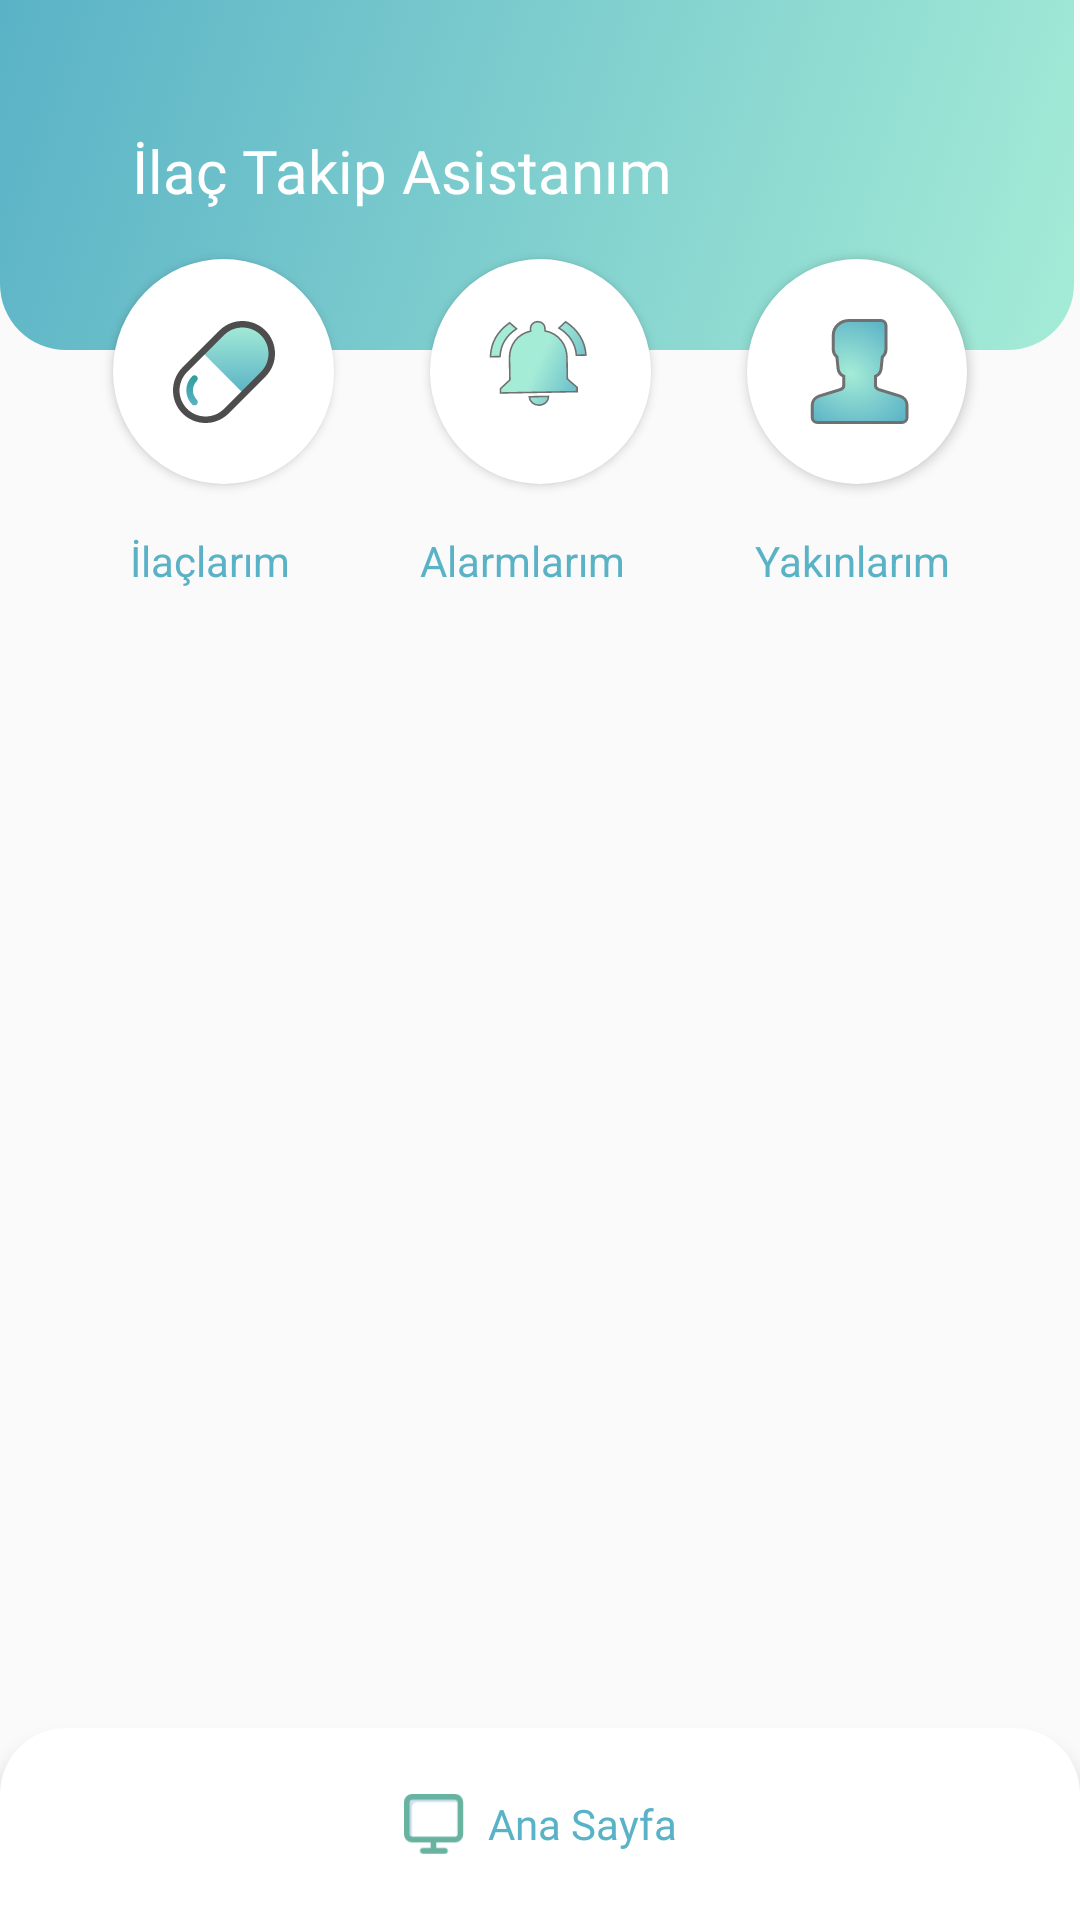

Layout XML and referenced resources for this Android screen:
<!-- AndroidManifest.xml: application theme AppTheme -->
<!-- res/layout/activity_main.xml -->
<?xml version="1.0" encoding="utf-8"?>
<androidx.constraintlayout.widget.ConstraintLayout xmlns:android="http://schemas.android.com/apk/res/android"
    xmlns:app="http://schemas.android.com/apk/res-auto"
    xmlns:tools="http://schemas.android.com/tools"
    android:layout_width="match_parent"
    android:layout_height="match_parent"
    tools:context=".ui.main.MainActivity">

    <androidx.constraintlayout.widget.Guideline
        android:id="@+id/guideline1"
        android:layout_width="wrap_content"
        android:layout_height="wrap_content"
        android:orientation="horizontal"
        app:layout_constraintGuide_percent=".19"/>

    <androidx.constraintlayout.widget.Guideline
        android:id="@+id/guideline2"
        android:layout_width="wrap_content"
        android:layout_height="wrap_content"
        android:orientation="horizontal"
        app:layout_constraintGuide_percent=".11"/>

    <androidx.constraintlayout.widget.ConstraintLayout
        android:id="@+id/toolbar"
        android:layout_width="0dp"
        android:layout_height="0dp"
        app:layout_constraintStart_toStartOf="parent"
        app:layout_constraintTop_toTopOf="parent"
        app:layout_constraintEnd_toEndOf="parent"
        app:layout_constraintBottom_toBottomOf="@+id/guideline1"
        app:layout_constraintVertical_bias="0.0"
        android:background="@drawable/curved_toolbar_bg"/>

    <androidx.constraintlayout.widget.ConstraintLayout
        android:id="@+id/constLayout"
        android:layout_width="0dp"
        android:layout_height="wrap_content"
        app:layout_constraintTop_toTopOf="@+id/guideline2"
        app:layout_constraintStart_toStartOf="parent"
        app:layout_constraintWidth_percent="0.88"
        android:layout_above="@+id/toolbar"
        app:layout_constraintEnd_toEndOf="parent">

        <LinearLayout
            android:id="@+id/button_layout"
            android:layout_width="0dp"
            android:layout_height="wrap_content"
            android:orientation="horizontal"
            app:layout_constraintTop_toTopOf="parent"
            app:layout_constraintStart_toStartOf="parent"
            app:layout_constraintEnd_toEndOf="parent">
            <ImageButton
                android:id="@+id/medicinesButton"
                android:layout_width="wrap_content"
                android:layout_height="wrap_content"
                android:layout_gravity="center_vertical"
                android:scaleType="centerInside"
                android:elevation="2dp"
                android:src="@drawable/pill"
                android:layout_margin="16dp"
                android:background="@drawable/oval_shape_button"
                android:layout_weight=".3"/>
            <ImageButton
                android:id="@+id/alarmButton"
                android:layout_width="wrap_content"
                android:layout_height="wrap_content"
                android:scaleType="centerInside"
                android:elevation="2dp"
                android:layout_gravity="center_vertical"
                android:src="@drawable/alarm"
                android:layout_margin="16dp"
                android:background="@drawable/oval_shape_button"
                android:layout_weight=".3"/>
            <ImageButton
                android:id="@+id/peopleButton"
                android:layout_width="wrap_content"
                android:layout_height="wrap_content"
                android:layout_gravity="center_vertical"
                android:scaleType="center"
                android:elevation="2dp"
                android:src="@drawable/people"
                android:layout_margin="16dp"
                android:background="@drawable/oval_shape_button"
                android:layout_weight=".3"/>

        </LinearLayout>
        <LinearLayout
            android:layout_width="0dp"
            android:layout_height="wrap_content"
            android:orientation="horizontal"
            app:layout_constraintTop_toBottomOf="@+id/button_layout"
            app:layout_constraintStart_toStartOf="@+id/button_layout"
            app:layout_constraintEnd_toEndOf="@+id/button_layout">

            <TextView
                android:layout_width="wrap_content"
                android:layout_height="wrap_content"
                android:text="İlaçlarım"
                android:textColor="#5AB2C6"
                android:elevation="2dp"
                android:textSize="14sp"
                android:textAlignment="center"
                android:layout_weight=".3"
                />
            <TextView
                android:layout_width="wrap_content"
                android:layout_height="wrap_content"
                android:text="Alarmlarım"
                android:textColor="#5AB2C6"
                android:elevation="2dp"
                android:textSize="14sp"
                android:textAlignment="center"
                android:layout_weight=".3"
                />
            <TextView
                android:layout_width="wrap_content"
                android:layout_height="wrap_content"
                android:text="Yakınlarım"
                android:elevation="2dp"
                android:textColor="#5AB2C6"
                android:textSize="14sp"
                android:textAlignment="center"
                android:layout_weight=".3"
                />

        </LinearLayout>

    </androidx.constraintlayout.widget.ConstraintLayout>

    <androidx.constraintlayout.widget.Guideline
        android:id="@+id/guideline3"
        android:layout_width="wrap_content"
        android:layout_height="wrap_content"
        android:orientation="vertical"
        app:layout_constraintGuide_percent=".1"/>

    <ImageButton
        android:id="@+id/close_button"
        android:layout_width="wrap_content"
        android:layout_height="wrap_content"
        android:src="@drawable/ic_close_button"
        android:visibility="gone"
        android:background="@android:color/transparent"
        app:layout_constraintBottom_toTopOf="@+id/guideline2"
        app:layout_constraintStart_toStartOf="@+id/guideline3"
        />

        <TextView
            android:id="@+id/toolbarHeaderText"
            android:layout_width="wrap_content"
            android:layout_height="wrap_content"
            android:text="İlaç Takip Asistanım"
            app:layout_constraintBottom_toTopOf="@+id/guideline2"
            app:layout_constraintStart_toEndOf="@+id/close_button"
            android:textSize="20sp"
            android:layout_marginStart="8dp"
            android:fontFamily="@font/roboto_light"
            android:textColor="@android:color/white"/>

    <FrameLayout
        android:id="@+id/fragmentContainer"
        android:layout_width="0dp"
        android:layout_height="0dp"
        app:layout_constraintBottom_toTopOf="@+id/bottomNavigation"
        app:layout_constraintEnd_toEndOf="parent"
        app:layout_constraintStart_toStartOf="parent"
        app:layout_constraintTop_toBottomOf="@+id/toolbar">

    </FrameLayout>














    <androidx.constraintlayout.widget.Guideline
        android:id="@+id/guideline_bottom"
        android:layout_width="wrap_content"
        android:layout_height="wrap_content"
        android:orientation="horizontal"
        app:layout_constraintGuide_percent=".9"/>
    <androidx.constraintlayout.widget.ConstraintLayout
        android:id="@+id/bottomNavigation"
        android:layout_width="0dp"
        android:layout_height="0dp"
        android:elevation="4dp"
        android:background="@drawable/curved_bottom_nav_view"
        app:layout_constraintTop_toTopOf="@+id/guideline_bottom"
        app:layout_constraintBottom_toBottomOf="parent"
        app:layout_constraintStart_toStartOf="parent"
        app:layout_constraintEnd_toEndOf="parent">

        <androidx.constraintlayout.widget.Guideline
            android:id="@+id/guideline_main_icon"
            android:layout_width="wrap_content"
            android:layout_height="wrap_content"
            android:orientation="vertical"
            app:layout_constraintGuide_percent=".45"/>

        <LinearLayout
            android:id="@+id/router_button_home"
            android:layout_width="wrap_content"
            android:layout_height="wrap_content"
            android:orientation="horizontal"
            app:layout_constraintStart_toStartOf="parent"
            app:layout_constraintTop_toTopOf="parent"
            app:layout_constraintEnd_toEndOf="parent"
            app:layout_constraintBottom_toBottomOf="parent">

            <ImageButton
                android:id="@+id/home_icon_button"
                android:layout_width="wrap_content"
                android:layout_height="wrap_content"
                android:src="@drawable/custom_home_icon"
                android:layout_gravity="center_horizontal"
                android:background="@android:color/transparent"/>
            <TextView
                android:id="@+id/text_view_ana_sayfa"
                android:layout_width="wrap_content"
                android:layout_height="wrap_content"
                android:text="Ana Sayfa"
                android:textSize="14sp"
                android:textColor="#5AB2C6"
                android:layout_gravity="center_vertical"
                android:fontFamily="@font/roboto_light"
                android:layout_marginStart="8dp"/>


        </LinearLayout>























    </androidx.constraintlayout.widget.ConstraintLayout>





</androidx.constraintlayout.widget.ConstraintLayout>
<!-- resources referenced by this layout -->
<resources>
  <!-- drawable alarm: png bitmap (drawable-hdpi, 3093 bytes) -->
  <!-- drawable curved_bottom_nav_view (drawable) -->
  <?xml version="1.0" encoding="utf-8"?>
  <selector xmlns:android="http://schemas.android.com/apk/res/android">
      <item>
          <layer-list>
              <item>
                  <shape android:shape="rectangle">
                      <corners android:topLeftRadius="22dp" android:topRightRadius="22dp"/>
                      <solid android:color="@android:color/white"/>
                  </shape>
              </item>
          </layer-list>
      </item>
  
  </selector>
  <!-- drawable curved_toolbar_bg (drawable) -->
  <?xml version="1.0" encoding="UTF-8"?>
  <selector xmlns:android="http://schemas.android.com/apk/res/android">
      <item>
          <layer-list>
  
  
  
  
  
  
  
              <item android:right="2dp" android:bottom="5dp" >
                  <shape android:shape="rectangle">
                      <corners android:bottomLeftRadius="22dp" android:bottomRightRadius="22dp"/>
  
                      <gradient
                          android:endColor="#5AB2C6"
                          android:startColor="#A5ECD7"
                          android:angle="135"/>
                  </shape>
              </item>
          </layer-list>
      </item>
  
  </selector>
  <!-- drawable custom_home_icon (drawable) -->
  <?xml version="1.0" encoding="utf-8"?>
  <layer-list xmlns:android="http://schemas.android.com/apk/res/android">
  
      <item android:drawable="@drawable/main_screen_icon"
          android:width="20dp"
          android:height="20dp"/>
  
  </layer-list>
  <!-- drawable oval_shape_button (drawable) -->
  <?xml version="1.0" encoding="utf-8"?>
  <selector xmlns:android="http://schemas.android.com/apk/res/android">
      <item>
          <layer-list>
              <item>
                  <shape android:shape="oval">
                      <solid android:color="@android:color/white" />
                      <size android:height="75dp"
                          android:width="75dp"/>
                  </shape>
              </item>
          </layer-list>
      </item>
  
  </selector>
  <!-- drawable people: png bitmap (drawable-hdpi, 2736 bytes) -->
  <!-- drawable pill: png bitmap (drawable-hdpi, 1896 bytes) -->
  <style name="AppTheme" parent="Theme.AppCompat.Light.NoActionBar">
          
          <item name="colorPrimary">@color/colorPrimary</item>
          <item name="colorPrimaryDark">@color/colorPrimaryDark</item>
          <item name="colorAccent">@color/colorAccent</item>
          <item name="android:actionBarSize">120dp</item>
      </style>
  <!-- drawable main_screen_icon: png bitmap (drawable-hdpi, 473 bytes) -->
  <color name="colorPrimary">#A5ECD7</color>
  <color name="colorPrimaryDark">#5AB2C6</color>
  <color name="colorAccent">#03DAC5</color>
</resources>
